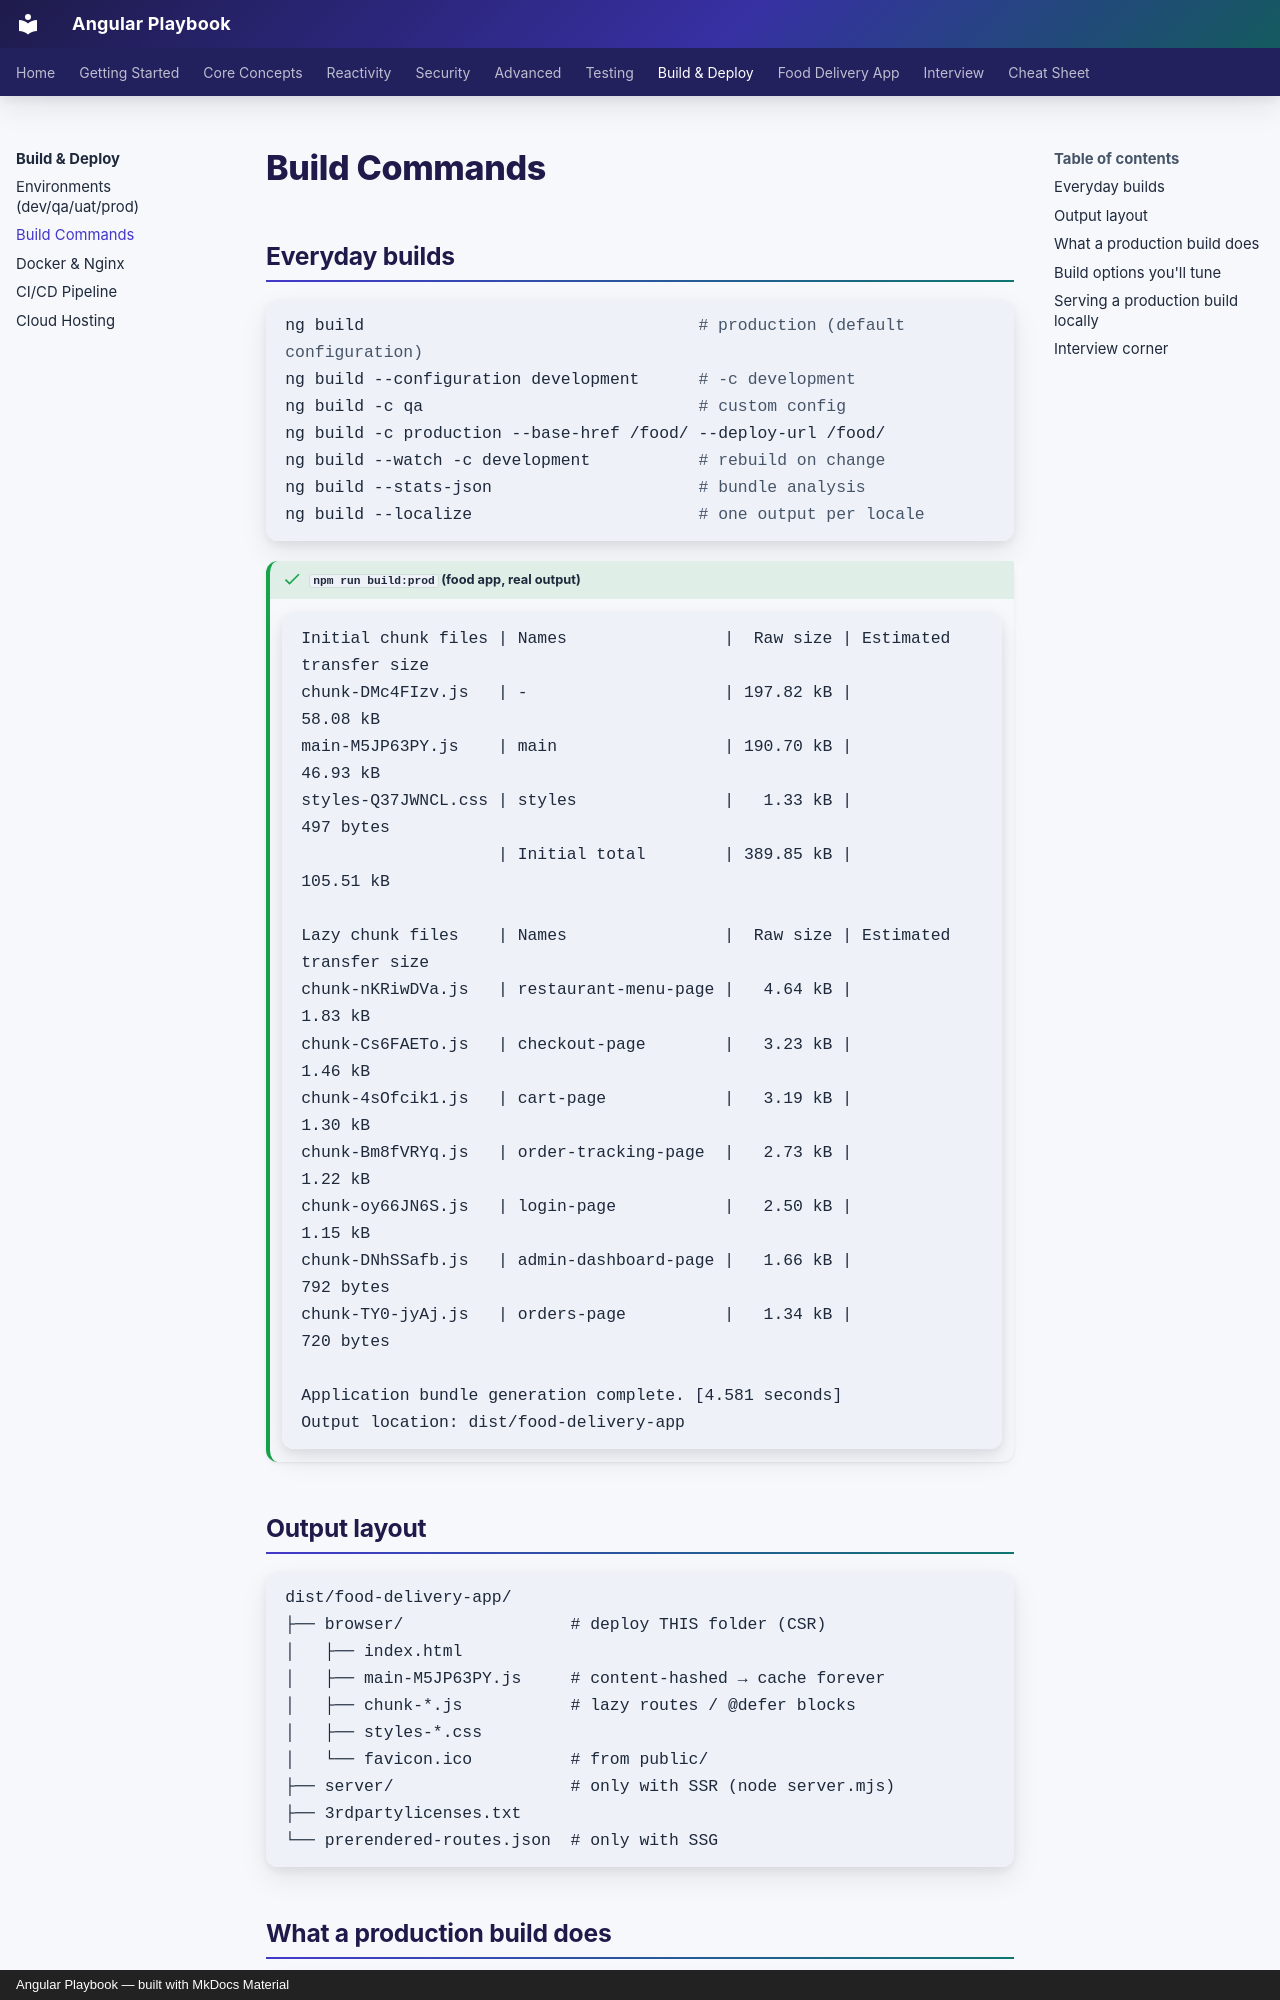

repository: khiruashish/angular-playbook · page: deploy/build/index.html · generator: mkdocs · copyright: Angular Playbook — built with MkDocs Material

# Build Commands

## Everyday builds

```bash
ng build                                  # production (default configuration)
ng build --configuration development      # -c development
ng build -c qa                            # custom config
ng build -c production --base-href /food/ --deploy-url /food/
ng build --watch -c development           # rebuild on change
ng build --stats-json                     # bundle analysis
ng build --localize                       # one output per locale
```

!!! output "`npm run build:prod` (food app, real output)"
    ```text
    Initial chunk files | Names                |  Raw size | Estimated transfer size
    chunk-DMc4FIzv.js   | -                    | 197.82 kB |                58.08 kB
    main-M5JP63PY.js    | main                 | 190.70 kB |                46.93 kB
    styles-Q37JWNCL.css | styles               |   1.33 kB |               497 bytes
                        | Initial total        | 389.85 kB |               105.51 kB

    Lazy chunk files    | Names                |  Raw size | Estimated transfer size
    chunk-nKRiwDVa.js   | restaurant-menu-page |   4.64 kB |                 1.83 kB
    chunk-Cs6FAETo.js   | checkout-page        |   3.23 kB |                 1.46 kB
    chunk-4sOfcik1.js   | cart-page            |   3.19 kB |                 1.30 kB
    chunk-Bm8fVRYq.js   | order-tracking-page  |   2.73 kB |                 1.22 kB
    chunk-oy66JN6S.js   | login-page           |   2.50 kB |                 1.15 kB
    chunk-DNhSSafb.js   | admin-dashboard-page |   1.66 kB |               792 bytes
    chunk-TY0-jyAj.js   | orders-page          |   1.34 kB |               720 bytes

    Application bundle generation complete. [4.581 seconds]
    Output location: dist/food-delivery-app
    ```

## Output layout

```text
dist/food-delivery-app/
├── browser/                 # deploy THIS folder (CSR)
│   ├── index.html
│   ├── main-M5JP63PY.js     # content-hashed → cache forever
│   ├── chunk-*.js           # lazy routes / @defer blocks
│   ├── styles-*.css
│   └── favicon.ico          # from public/
├── server/                  # only with SSR (node server.mjs)
├── 3rdpartylicenses.txt
└── prerendered-routes.json  # only with SSG
```
